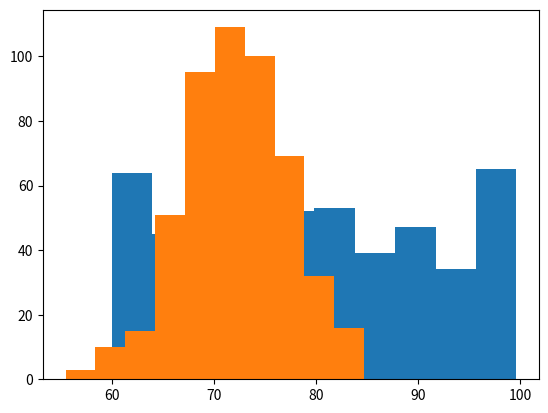

Reproduce this figure in Python.
import numpy as np
from scipy import stats
from matplotlib import pyplot as plt

# mean
heart_rate_sample = np.array([80, 79, 66, 70, 77, 65, 81, 71, 78, 66, 68, 67, 64, 71, 82, 69])
heart_rate_mean = np.mean(heart_rate_sample)
print(f"mean heart rate = {heart_rate_mean}")

# median
median_heart_rate = np.median(heart_rate_sample)
print(f"median heart rate = {median_heart_rate}")

# mode
mode_heart_rate = stats.mode(heart_rate_sample)
print(f"mode heart rate = {mode_heart_rate}")

# variance
var_heart_rate = np.var(heart_rate_sample)
print(f"variance in heart rates = {var_heart_rate}")

# standard deviation
std_dev_heart_rate = np.std(heart_rate_sample)
print(f"standard deviation in heart rate = {std_dev_heart_rate}")

# percentile
_50_percentile_heart_rate = np.percentile(heart_rate_sample, 50)
print(f"Heart rate of 50 percentile people = {_50_percentile_heart_rate}")

_10_percentile_heart_rate = np.percentile(heart_rate_sample, 10)
print(f"Heart rate of 10 percentile people = {_10_percentile_heart_rate}")

# uniform dataset
heart_rates = np.random.uniform(60, 100, 500)
print("#############################################################################")
print(f"Uniform Dataset: {heart_rates}")
# in this case the distribution is not normal because each point has equal weightage.

plt.hist(heart_rates)
plt.show()


# let's create a normal dataset with a standard deviation of 5 with a mean of 72 having 500 data points
heart_rates = np.random.normal(loc=72, scale=5, size=500)
print("#############################################################################")
print(f"normal dataset = {heart_rates}")
plt.hist(heart_rates)
plt.show()
